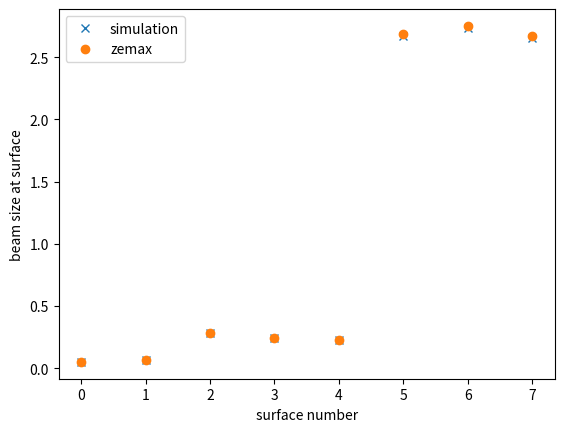
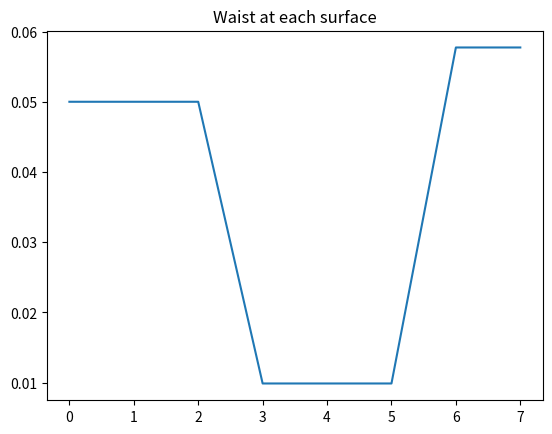

Generate these figures, in order, with matplotlib:
#!/usr/bin/env python3
# -*- coding: utf-8 -*-
"""
Created on Wed Feb 23 15:41:12 2022

[redacted]
"""

import numpy as np
import math
import matplotlib.pyplot as plt

Lambda= 0.000729
pi = np.pi


def Free_s(d):
    
    a = np.array([[1,d],[0,1]])
    
    return a

def lens(n1,n2,s,R1,R2):
    '''
    Thick lens matrix

    Parameters
    ----------
    n1 : float
        Refractive index outside of the lens
    n2 : float
        Refractive index of the lens itself (inside the lens)
    s :  float
        Center thickness of lens
    R1 : float
        Radius of curvature of First surface.
    R2 : float
        Radius of curvature of Second surface.

    Returns
    -------
    Lens matrix 

    '''
    a = np.array([[1,0],[(n1-n2)/(R1*n2) , n1/n2]])  # first surface
    
    b = np.array([[1,s],[0,1]])  # in the lens
    
    c = np.array([[1,0],[(n2-n1)/(R2*n1) , n2/n1]]) # second surface
    
    #print(a,b,c)
    
    return np.matmul(np.matmul(c,b),a)


def waist_trace(matrix,q):
    
    Q = ( matrix[1][0] * q + matrix[1][1] ) / ( matrix[0][0] * q + matrix[0][1] )
    
    w = np.sqrt( -Lambda / pi / Q.imag)
    #print(matrix[1][0])
    
    return w , Q**-1

def ray_trace(source, abcd):
    
    r = [source]
    
    for i in range(len(abcd)):
        
        R = np.matmul(abcd[-1],r[-1])
        abcd.pop(-1)
        r.append(R)
    
    return r
        
            
        
            
        
#%%
### trace q

a = Free_s(10)
b = Free_s(50)
Lens1 = lens(1, 1.515, 2.5, 5.2, math.inf)
f = Free_s(20)
g = Free_s(104.388)
Lens2 = lens(1, 1.515, 9.47, 101.4, -101.4)
k = Free_s(20)

S = [10,50,2.5,20,104.388,9.47,20] #list of separations between surfaces
s_ = [] #list of cumulative sum of separations
for i in range(0,len(S)):
    if i == 0:
        s_.append(S[i])
    else:
        s_.append(S[i]+s_[i-1])


#%%

Sur = [0,1,2,3,4,5,6,7]
Ww =  [5.00000E-02,6.82191E-02,2.82911E-01, 2.44564E-01,2.27660E-01,2.69004E+00,2.75264E+00,2.67435E+00]



#%%
w0 = [0.05]
w = [w0[0]]
Z = []

q0 = 1j * pi * w[0]**2 / Lambda
q = [q0]



abcd = [a,b,Lens1,f,g,Lens2,k]

for i in range(len(abcd)) :
    
    W,Q = waist_trace(abcd[i],q[-1])
    z = s_[i]
    w0_ = np.sqrt(Q.imag*Lambda/np.pi)
    #print([i,W])
    w.append(W)
    q.append(Q)
    w0.append(w0_)
    Z.append(z)

number = np.linspace(0,7,8)

plt.figure(1)
plt.plot(number,w,'x',label='simulation')
plt.plot(Sur,Ww,'o',label='zemax')
plt.xlabel('surface number')
plt.ylabel('beam size at surface')
plt.legend()

#%%
plt.figure(2)
plt.title('Waist at each surface')
plt.plot(number, w0, label = 'simulation')

#%%
r0 = np.array([[1],[0]])